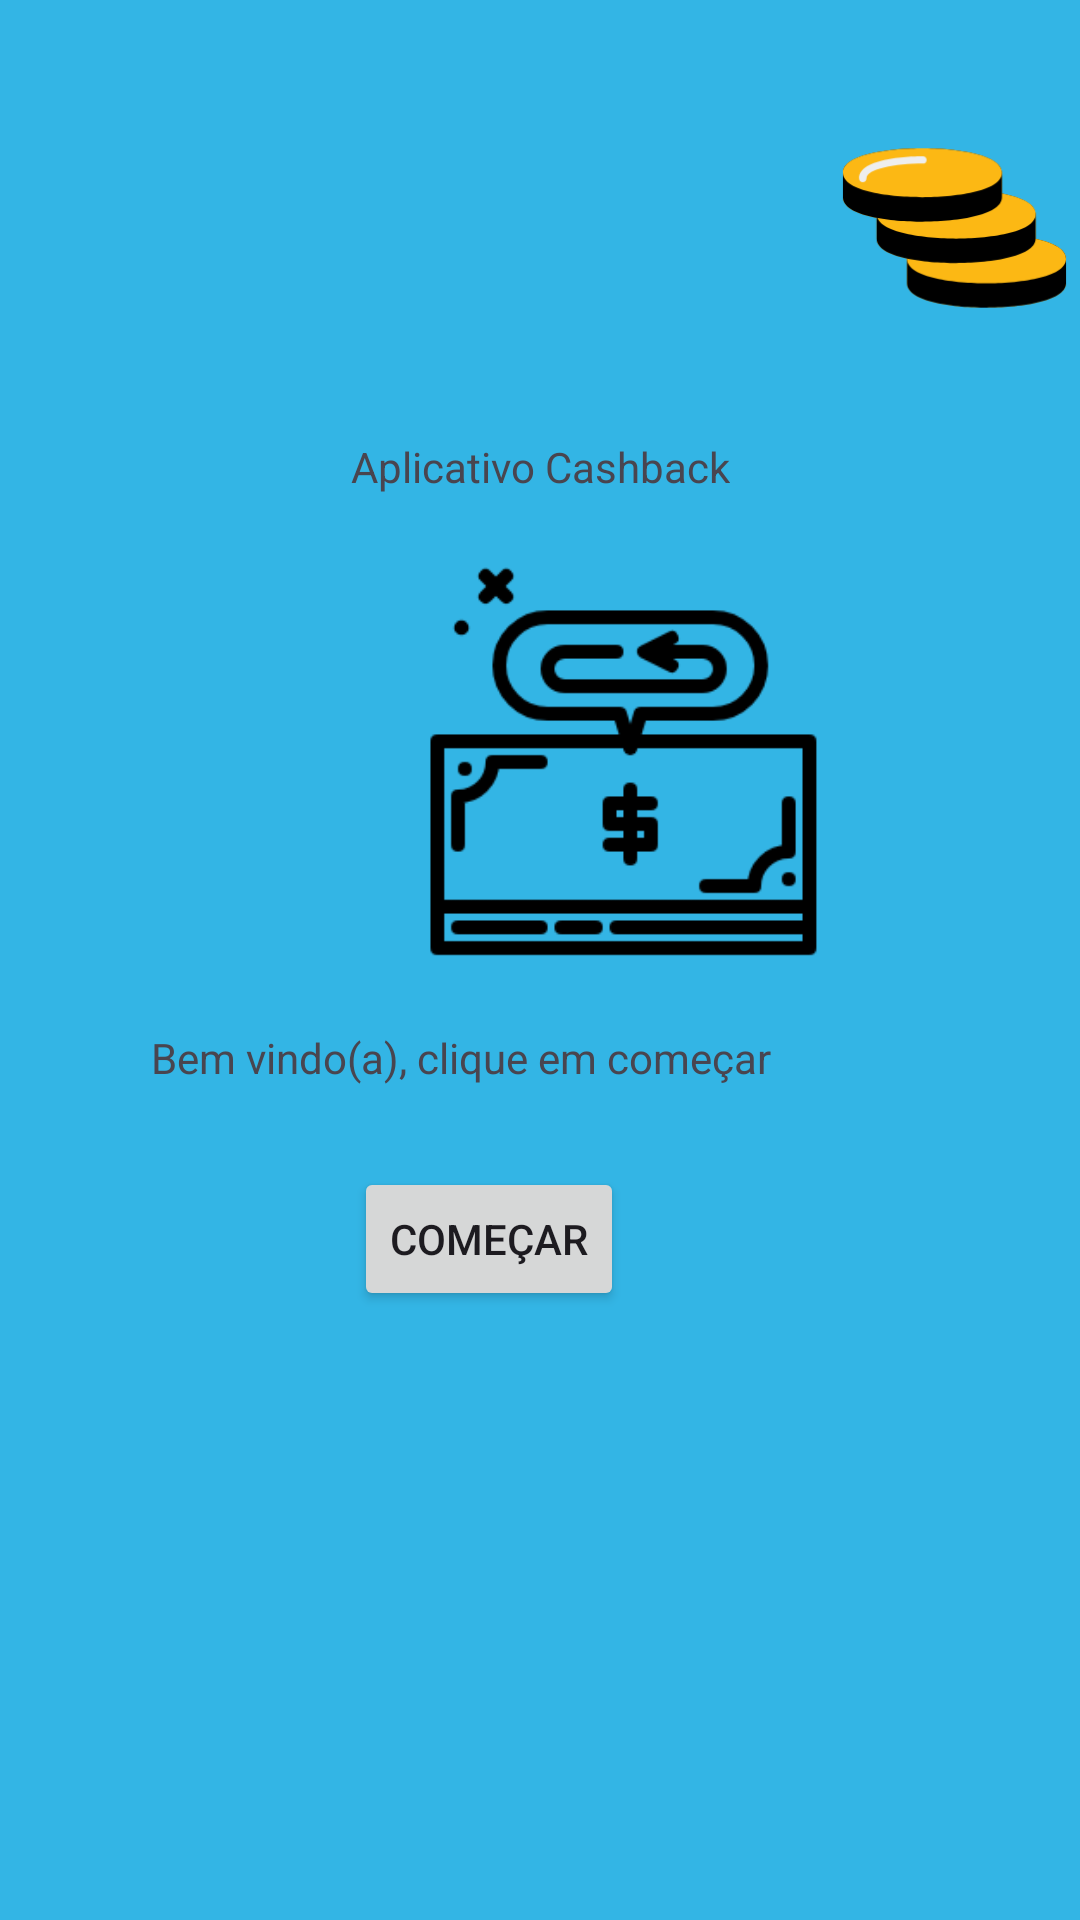

Reconstruct the res/layout file that produces this screen, plus the resources it refers to.
<!-- AndroidManifest.xml: application theme Theme.Cashback -->
<!-- res/layout/activity_main.xml -->
<?xml version="1.0" encoding="utf-8"?>
<androidx.constraintlayout.widget.ConstraintLayout xmlns:android="http://schemas.android.com/apk/res/android"
    xmlns:app="http://schemas.android.com/apk/res-auto"
    xmlns:tools="http://schemas.android.com/tools"
    android:id="@+id/main"
    android:layout_width="match_parent"
    android:layout_height="match_parent"
    android:background="@android:color/holo_blue_light"
    tools:context=".MainActivity">

    <Button
        android:id="@+id/btnIniciar"
        android:layout_width="wrap_content"
        android:layout_height="wrap_content"
        android:layout_marginStart="154dp"
        android:layout_marginTop="27dp"
        android:layout_marginEnd="152dp"
        android:text="Começar"
        app:layout_constraintEnd_toEndOf="parent"
        app:layout_constraintHorizontal_bias="1.0"
        app:layout_constraintStart_toStartOf="parent"
        app:layout_constraintTop_toBottomOf="@+id/textView" />

    <TextView
        android:id="@+id/txtIntro"
        android:layout_width="wrap_content"
        android:layout_height="wrap_content"
        android:text="Aplicativo Cashback"
        app:layout_constraintBottom_toBottomOf="parent"
        app:layout_constraintEnd_toEndOf="parent"
        app:layout_constraintStart_toStartOf="parent"
        app:layout_constraintTop_toTopOf="parent"
        app:layout_constraintVertical_bias="0.235" />

    <ImageView
        android:id="@+id/imageView"
        android:layout_width="85dp"
        android:layout_height="120dp"
        android:layout_marginStart="301dp"
        android:layout_marginTop="16dp"
        android:layout_marginEnd="25dp"
        app:layout_constraintEnd_toEndOf="parent"
        app:layout_constraintStart_toStartOf="parent"
        app:layout_constraintTop_toTopOf="parent"
        app:srcCompat="@drawable/cashback2" />

    <ImageView
        android:id="@+id/imageView2"
        android:layout_width="147dp"
        android:layout_height="162dp"
        android:layout_marginStart="132dp"
        android:layout_marginTop="8dp"
        app:layout_constraintStart_toStartOf="parent"
        app:layout_constraintTop_toBottomOf="@+id/txtIntro"
        app:srcCompat="@drawable/cashback1" />

    <TextView
        android:id="@+id/textView"
        android:layout_width="wrap_content"
        android:layout_height="wrap_content"
        android:layout_marginStart="100dp"
        android:layout_marginTop="8dp"
        android:layout_marginEnd="103dp"
        android:text="Bem vindo(a), clique em começar"
        app:layout_constraintEnd_toEndOf="parent"
        app:layout_constraintHorizontal_bias="1.0"
        app:layout_constraintStart_toStartOf="parent"
        app:layout_constraintTop_toBottomOf="@+id/imageView2" />

</androidx.constraintlayout.widget.ConstraintLayout>
<!-- resources referenced by this layout -->
<resources>
  <!-- drawable cashback1: png bitmap (drawable, 7756 bytes) -->
  <!-- drawable cashback2: png bitmap (drawable, 10150 bytes) -->
  <style name="Theme.Cashback" parent="Base.Theme.Cashback" />
  <style name="Base.Theme.Cashback" parent="Theme.Material3.DayNight.NoActionBar">
          
          
      </style>
</resources>
